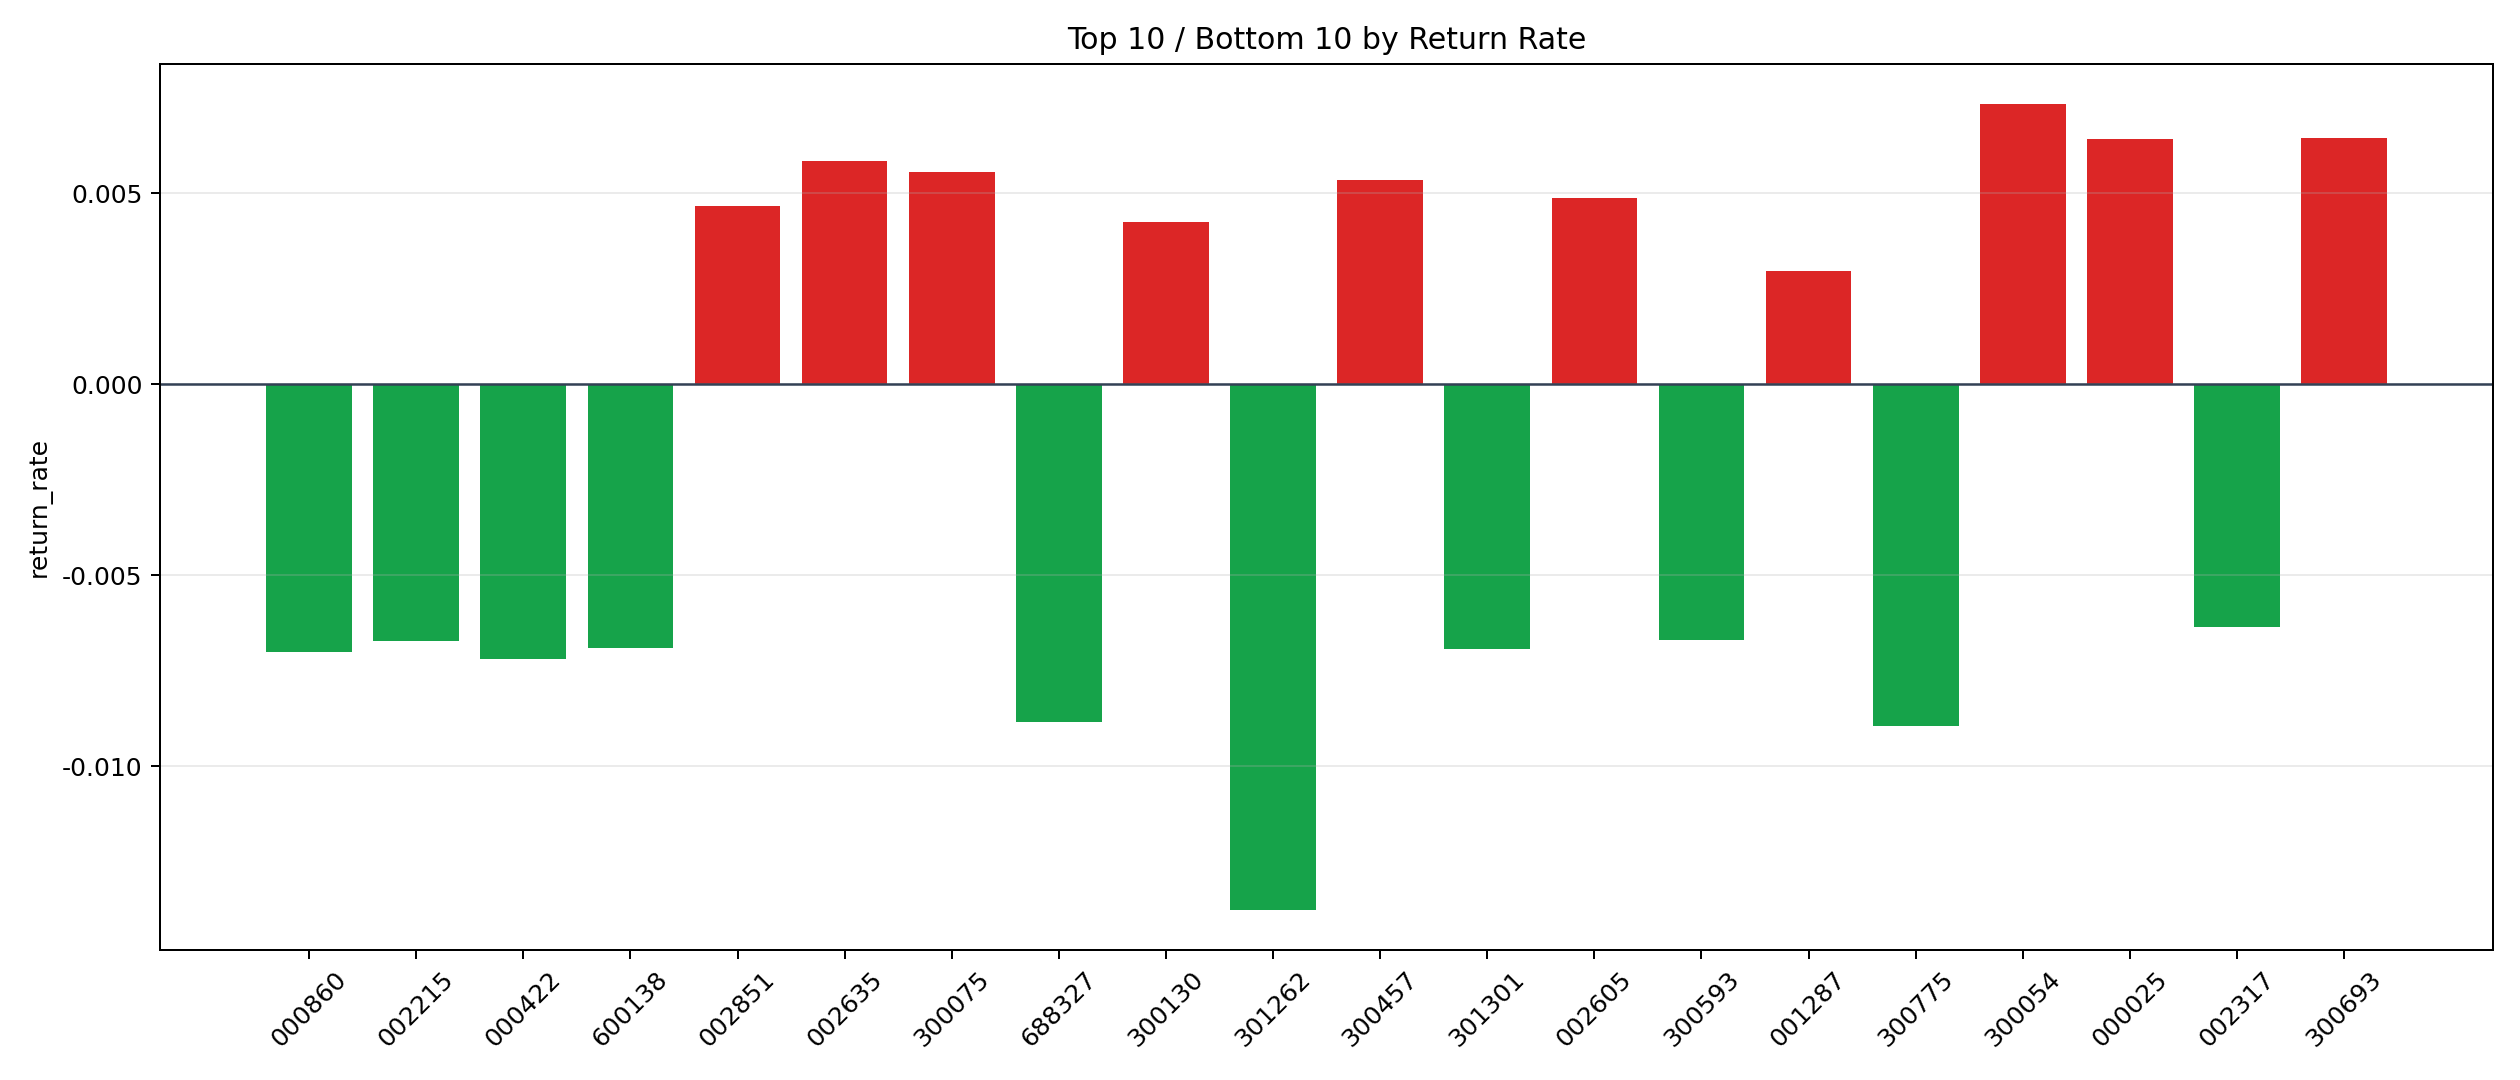

The file beside this chart, header and first rows:
symbol, n_trades, total_pnl, total_entry_notional, return_rate
300054, 1, 67.58, 9215, 0.007334
300693, 10, 552.5, 85725, 0.006445
000025, 40, 2336, 363632, 0.006425
002635, 3, 163.6, 27990, 0.005844
300075, 1, 55.02, 9926, 0.005543
300457, 3, 139, 26095, 0.005328
002605, 28, 1254, 257704, 0.004865
002851, 1, 40.97, 8792, 0.00466
300130, 12, 461.5, 108815, 0.004242
001287, 9, 251.8, 85240, 0.002954
603348, 1, 23.38, 8250, 0.002834
000928, 99, 2077, 953667, 0.002178
002866, 1, 17.36, 9550, 0.001818
300068, 16, 268.4, 149362, 0.001797
002174, 18, 296.9, 168845, 0.001759
000821, 213, 3329, 1917830, 0.001736
300393, 10, 166.2, 95985, 0.001732
002416, 3, 47.45, 28190, 0.001683
002097, 303, 4485, 2922541, 0.001534
300339, 161, 1913, 1303781, 0.001467
000829, 17, 226.4, 159281, 0.001422
002077, 57, 686.7, 525355, 0.001307
301238, 12, 150.1, 114964, 0.001306
300229, 7, 76.55, 61842, 0.001238
300476, 3, 35.09, 28578, 0.001228
300443, 4, 41.31, 35869, 0.001152
300674, 1, 10.45, 9420, 0.00111
002458, 1, 10.39, 9513, 0.001092
600586, 7, 72.34, 66976, 0.00108
601022, 45, 387.6, 412857, 0.0009388
002222, 1, 8.09, 8625, 0.000938
000762, 23, 189.6, 205329, 0.0009236
301316, 3, 23.29, 25896, 0.0008994
603063, 7, 51.08, 64880, 0.0007873
600773, 13, 90.49, 124390, 0.0007275
002987, 2, 13.25, 18448, 0.000718
300085, 7, 45.06, 66206, 0.0006806
300034, 7, 40.73, 65369, 0.0006231
000550, 3, 15.97, 27545, 0.0005798
002291, 16, 86.67, 152951, 0.0005667
300738, 26, 141.5, 250594, 0.0005645
002960, 3, 12.8, 27762, 0.0004609
600861, 2, 5.627, 17970, 0.0003131
300783, 12, 27.17, 107312, 0.0002532
002176, 498, 1152, 4658228, 0.0002473
688001, 9, 17.79, 76458, 0.0002327
300792, 2, 4.268, 18400, 0.0002319
601890, 9, 19.04, 86192, 0.0002209
300482, 1, 1.936, 8823, 0.0002194
000688, 10, 19.21, 94793, 0.0002026
000058, 122, 237.2, 1173161, 0.0002022
600641, 4, 6.543, 36808, 0.0001778
300298, 5, 4.935, 42588, 0.0001159
301171, 6, 5.86, 55185, 0.0001062
300602, 3, 1.869, 27680, 0.00006753
003040, 6, -0.1317, 56453, -2.3320284130519544e-6
000065, 8, -3.177, 75232, -0.00004223
300663, 42, -17.84, 393611, -0.00004533
300527, 10, -6.806, 96021, -0.00007088
603983, 14, -18.08, 120144, -0.0001505
... 287 more rows
